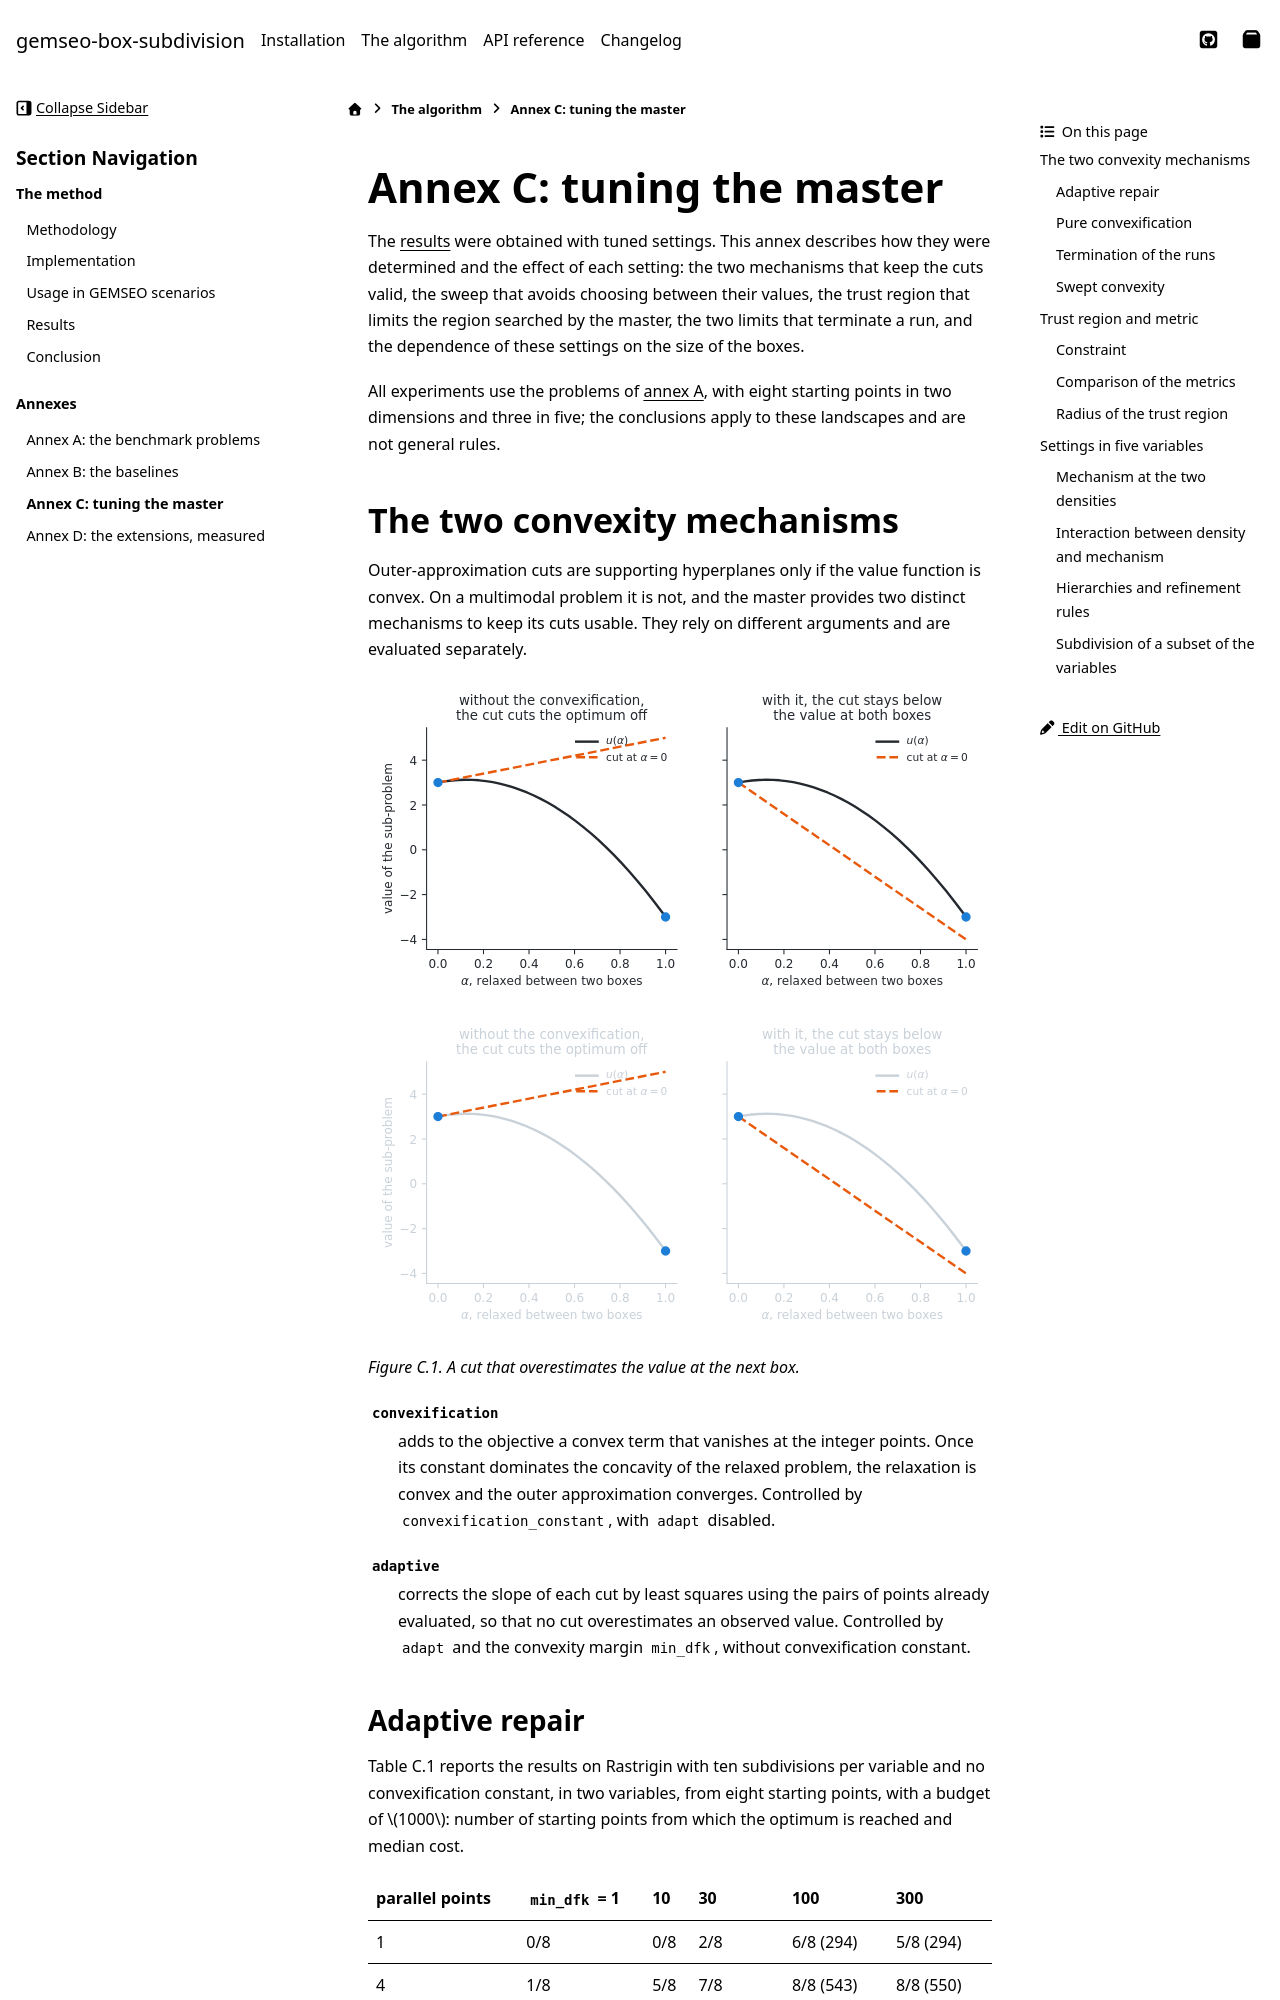

repository: SimoneConiglio/gemseo-box-subdivision · page: algorithm/tuning.html · generator: sphinx

<!--
 Copyright 2026 Simone Coniglio

 This work is licensed under the Creative Commons Attribution-ShareAlike 4.0
 International License. To view a copy of this license, visit
 http://creativecommons.org/licenses/by-sa/4.0/ or send a letter to Creative
 Commons, PO Box 1866, Mountain View, CA 94042, USA.
-->

# Annex C: tuning the master

The [results](benchmark.md) were obtained with tuned settings. This annex
describes how they were determined and the effect of each setting: the two
mechanisms that keep the cuts valid, the sweep that avoids choosing between their
values, the trust region that limits the region searched by the master, the two
limits that terminate a run, and the dependence of these settings on the size of
the boxes.

All experiments use the problems of [annex A](problems.md), with eight starting
points in two dimensions and three in five; the conclusions apply to these
landscapes and are not general rules.

## The two convexity mechanisms

Outer-approximation cuts are supporting hyperplanes only if the value function is
convex. On a multimodal problem it is not, and the master provides two distinct
mechanisms to keep its cuts usable. They rely on different arguments and are
evaluated separately.

```{image} ../_static/figures/cuts.svg
:class: only-light
:alt: A cut that overestimates the value at the next box
```

```{image} ../_static/figures/cuts-dark.svg
:class: only-dark
:alt: A cut that overestimates the value at the next box
```

*Figure C.1. A cut that overestimates the value at the next box.*

`convexification`
: adds to the objective a convex term that vanishes at the integer points. Once
  its constant dominates the concavity of the relaxed problem, the relaxation is
  convex and the outer approximation converges. Controlled by
  `convexification_constant`, with `adapt` disabled.

`adaptive`
: corrects the slope of each cut by least squares using the pairs of points
  already evaluated, so that no cut overestimates an observed value. Controlled by
  `adapt` and the convexity margin `min_dfk`, without convexification constant.
